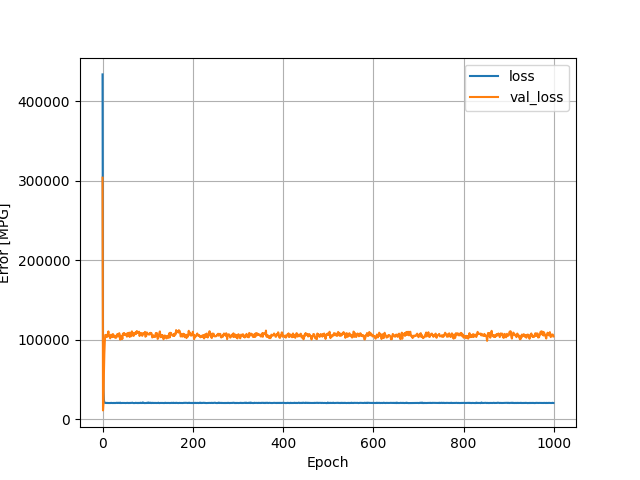

Values plotted in this chart, from the file beside it:
, loss, val_loss, epoch
0, 433876, 304040, 0
1, 99326, 11348, 1
2, 37526, 20136, 2
3, 24406, 57156, 3
4, 21557, 82727, 4
5, 20901, 97885, 5
6, 20742, 106218, 6
7, 20742, 106203, 7
8, 20654, 105947, 8
9, 20784, 103603, 9
10, 20557, 103838, 10
11, 20809, 104843, 11
12, 20649, 108354, 12
13, 20650, 110714, 13
14, 20657, 105209, 14
15, 20610, 105186, 15
16, 20653, 103148, 16
17, 20617, 102017, 17
18, 20634, 104406, 18
19, 20888, 106576, 19
20, 20668, 104298, 20
21, 20616, 104275, 21
22, 20648, 103521, 22
23, 20624, 107376, 23
24, 20616, 104098, 24
25, 20788, 104638, 25
26, 20577, 105409, 26
27, 20704, 105436, 27
28, 20642, 102664, 28
29, 20624, 102708, 29
30, 20716, 102684, 30
31, 20933, 104946, 31
32, 20744, 105881, 32
33, 20594, 107506, 33
34, 20989, 104311, 34
35, 20827, 104979, 35
36, 20670, 105585, 36
37, 20635, 108461, 37
38, 20758, 103523, 38
39, 21133, 100433, 39
40, 20572, 105343, 40
41, 20645, 103729, 41
42, 20842, 101492, 42
43, 20703, 103488, 43
44, 20705, 101314, 44
45, 20707, 107792, 45
46, 20655, 106457, 46
47, 20665, 108428, 47
48, 20719, 108706, 48
49, 20618, 106131, 49
50, 20676, 106950, 50
51, 20582, 107331, 51
52, 20650, 106501, 52
53, 20629, 106093, 53
54, 20769, 104077, 54
55, 20830, 108495, 55
56, 20672, 105612, 56
57, 20710, 107862, 57
58, 20590, 105573, 58
59, 20743, 109063, 59
... 940 more rows
